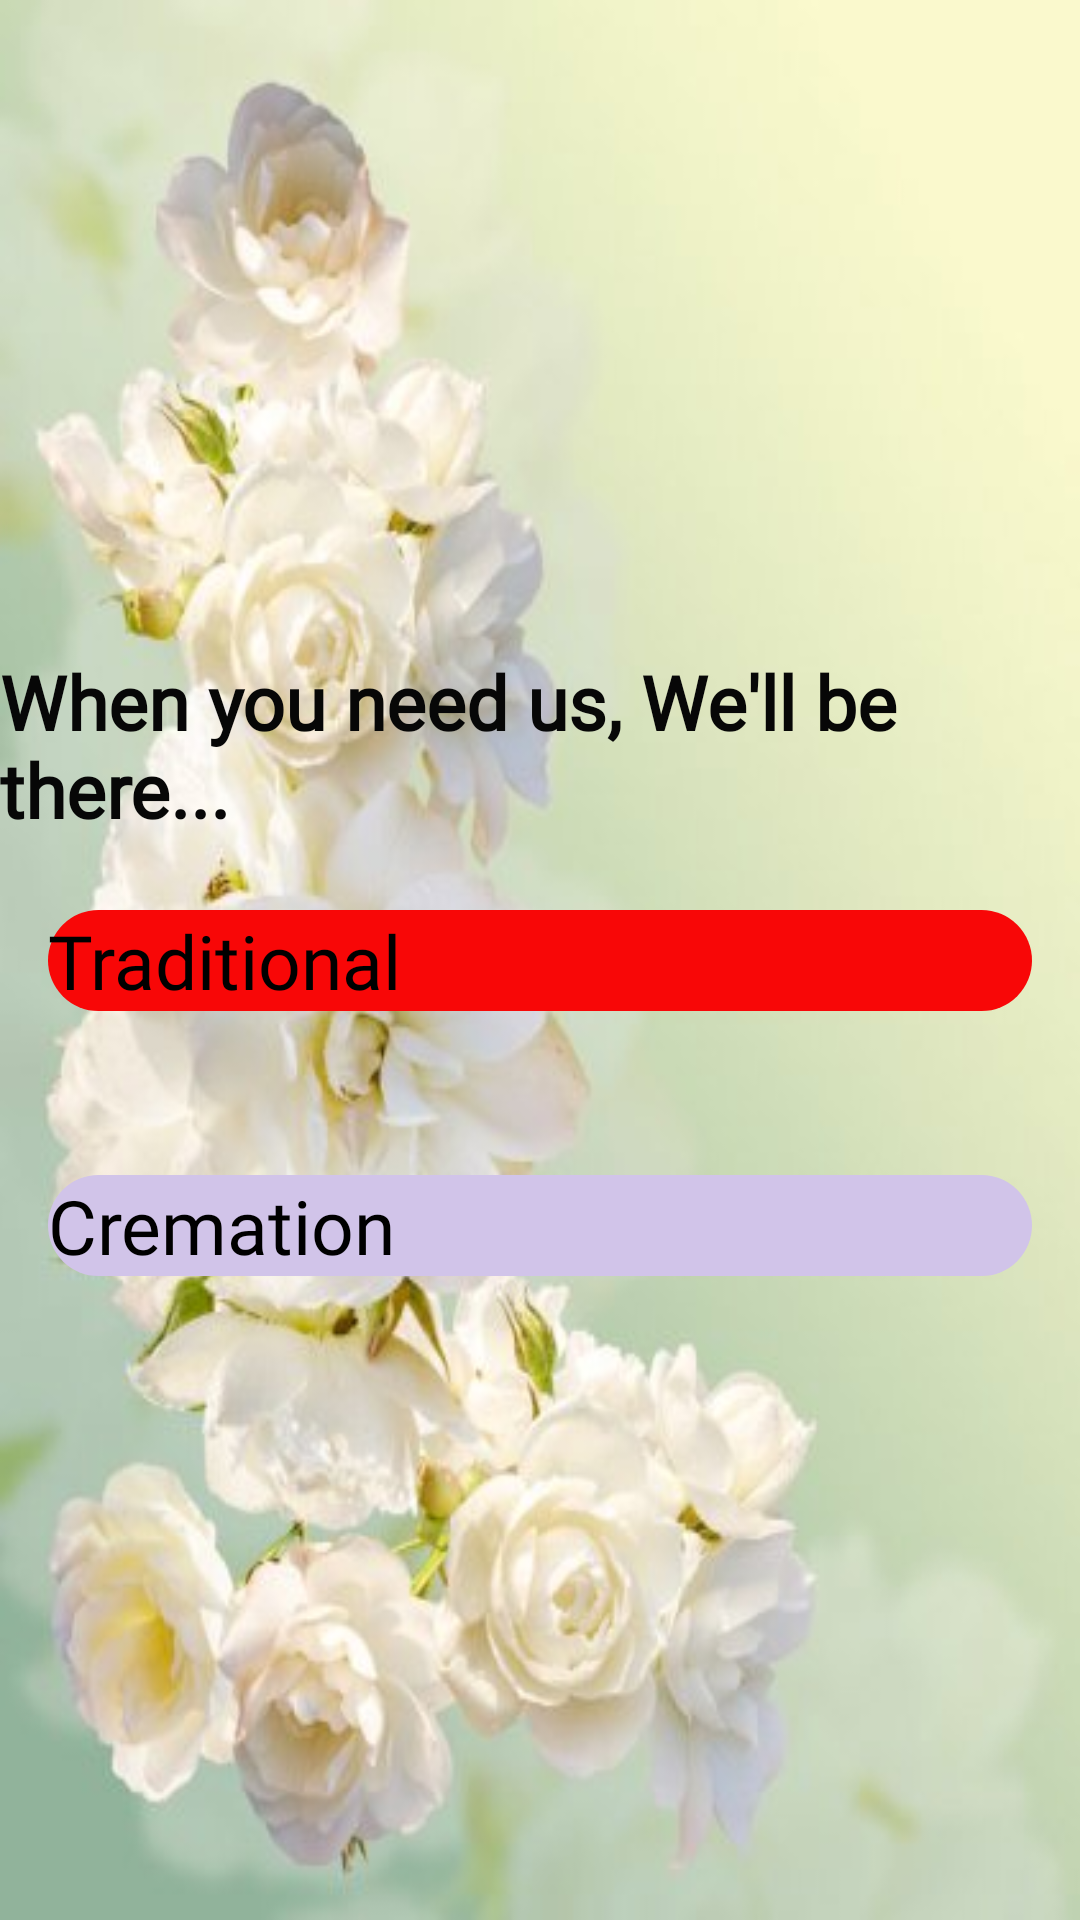

Produce the Android XML layout that renders to this screen, including the resource entries it uses.
<!-- AndroidManifest.xml: application theme Theme.SafeHaven -->
<!-- res/layout/activity_service.xml -->
<?xml version="1.0" encoding="utf-8"?>
<androidx.constraintlayout.widget.ConstraintLayout xmlns:android="http://schemas.android.com/apk/res/android"
    xmlns:app="http://schemas.android.com/apk/res-auto"
    xmlns:tools="http://schemas.android.com/tools"
    android:layout_width="match_parent"
    android:layout_height="match_parent"
    android:background="@drawable/flower"
    tools:context=".service">

    <Button
        android:id="@+id/traditional"
        style="@android:style/Widget.Material.Light.Button.Borderless.Colored"
        android:layout_width="0dp"
        android:layout_height="wrap_content"
        android:layout_marginStart="16dp"
        android:layout_marginEnd="16dp"
        android:background="@drawable/button"
        android:backgroundTint="#F80707"
        android:fontFamily="@font/lato_italic"
        android:text="Traditional"
        android:textSize="25sp"
        app:iconTint="#EAE5E5"
        app:layout_constraintBottom_toBottomOf="parent"
        app:layout_constraintEnd_toEndOf="parent"
        app:layout_constraintHorizontal_bias="0.0"
        app:layout_constraintStart_toStartOf="parent"
        app:layout_constraintTop_toTopOf="parent" />

    <Button
        android:id="@+id/cremation"
        style="@style/Widget.AppCompat.Button.Borderless"
        android:layout_width="0dp"
        android:layout_height="wrap_content"
        android:layout_marginStart="16dp"
        android:layout_marginEnd="16dp"
        android:background="@drawable/button"
        android:fontFamily="@font/lato_italic"
        android:text="Cremation"
        android:textSize="25sp"
        app:layout_constraintBottom_toBottomOf="parent"
        app:layout_constraintEnd_toEndOf="parent"
        app:layout_constraintHorizontal_bias="0.0"
        app:layout_constraintStart_toStartOf="parent"
        app:layout_constraintTop_toTopOf="parent"
        app:layout_constraintVertical_bias="0.646" />

    <ImageView
        android:id="@+id/imageView11"
        android:layout_width="274dp"
        android:layout_height="233dp"
        app:layout_constraintBottom_toBottomOf="parent"
        app:layout_constraintEnd_toEndOf="parent"
        app:layout_constraintHorizontal_bias="0.496"
        app:layout_constraintStart_toStartOf="parent"
        app:layout_constraintTop_toTopOf="parent"
        app:layout_constraintVertical_bias="0.032"
        app:srcCompat="@drawable/logo" />

    <TextView
        android:id="@+id/textView24"
        android:layout_width="wrap_content"
        android:layout_height="wrap_content"
        android:fontFamily="@font/lato_italic"
        android:text="When you need us, We'll be there..."
        android:textColor="#070707"
        android:textSize="25sp"
        android:textStyle="bold"
        app:layout_constraintBottom_toBottomOf="parent"
        app:layout_constraintEnd_toEndOf="parent"
        app:layout_constraintHorizontal_bias="0.533"
        app:layout_constraintStart_toStartOf="parent"
        app:layout_constraintTop_toTopOf="parent"
        app:layout_constraintVertical_bias="0.376" />

    <ImageView
        android:id="@+id/b4"
        android:layout_width="55dp"
        android:layout_height="34dp"
        app:layout_constraintBottom_toBottomOf="parent"
        app:layout_constraintEnd_toEndOf="parent"
        app:layout_constraintHorizontal_bias="0.044"
        app:layout_constraintStart_toStartOf="parent"
        app:layout_constraintTop_toTopOf="parent"
        app:layout_constraintVertical_bias="0.022"
        app:srcCompat="@drawable/ic_baseline_arrow_back_ios_24" />
</androidx.constraintlayout.widget.ConstraintLayout>
<!-- resources referenced by this layout -->
<resources>
  <!-- drawable button (drawable) -->
  <?xml version="1.0" encoding="utf-8"?>
  <selector xmlns:android="http://schemas.android.com/apk/res/android">
  <item>
  
      <shape android:shape="rectangle">
          <solid android:color="#D1C4E9"/>
          <corners android:radius="999dp"/>
      </shape>
  </item>
  </selector>
  <!-- drawable flower: jpg bitmap (drawable, 26407 bytes) -->
  <style name="Theme.SafeHaven" parent="Theme.MaterialComponents.DayNight.DarkActionBar">
          
          <item name="colorPrimary">@color/purple_200</item>
          <item name="colorPrimaryVariant">@color/purple_700</item>
          <item name="colorOnPrimary">@color/black</item>
          
          <item name="colorSecondary">@color/teal_200</item>
          <item name="colorSecondaryVariant">@color/teal_200</item>
          <item name="colorOnSecondary">@color/black</item>
          
          <item name="android:statusBarColor" tools:targetApi="l">?attr/colorPrimaryVariant</item>
          
      </style>
  <!-- not gathered from this repository: default colours our renderer supplied (Android Studio template values) -->
  <color name="purple_200">#FFBB86FC</color>
  <color name="purple_700">#FF3700B3</color>
  <color name="teal_200">#FF03DAC5</color>
  <color name="black">#FF000000</color>
</resources>
